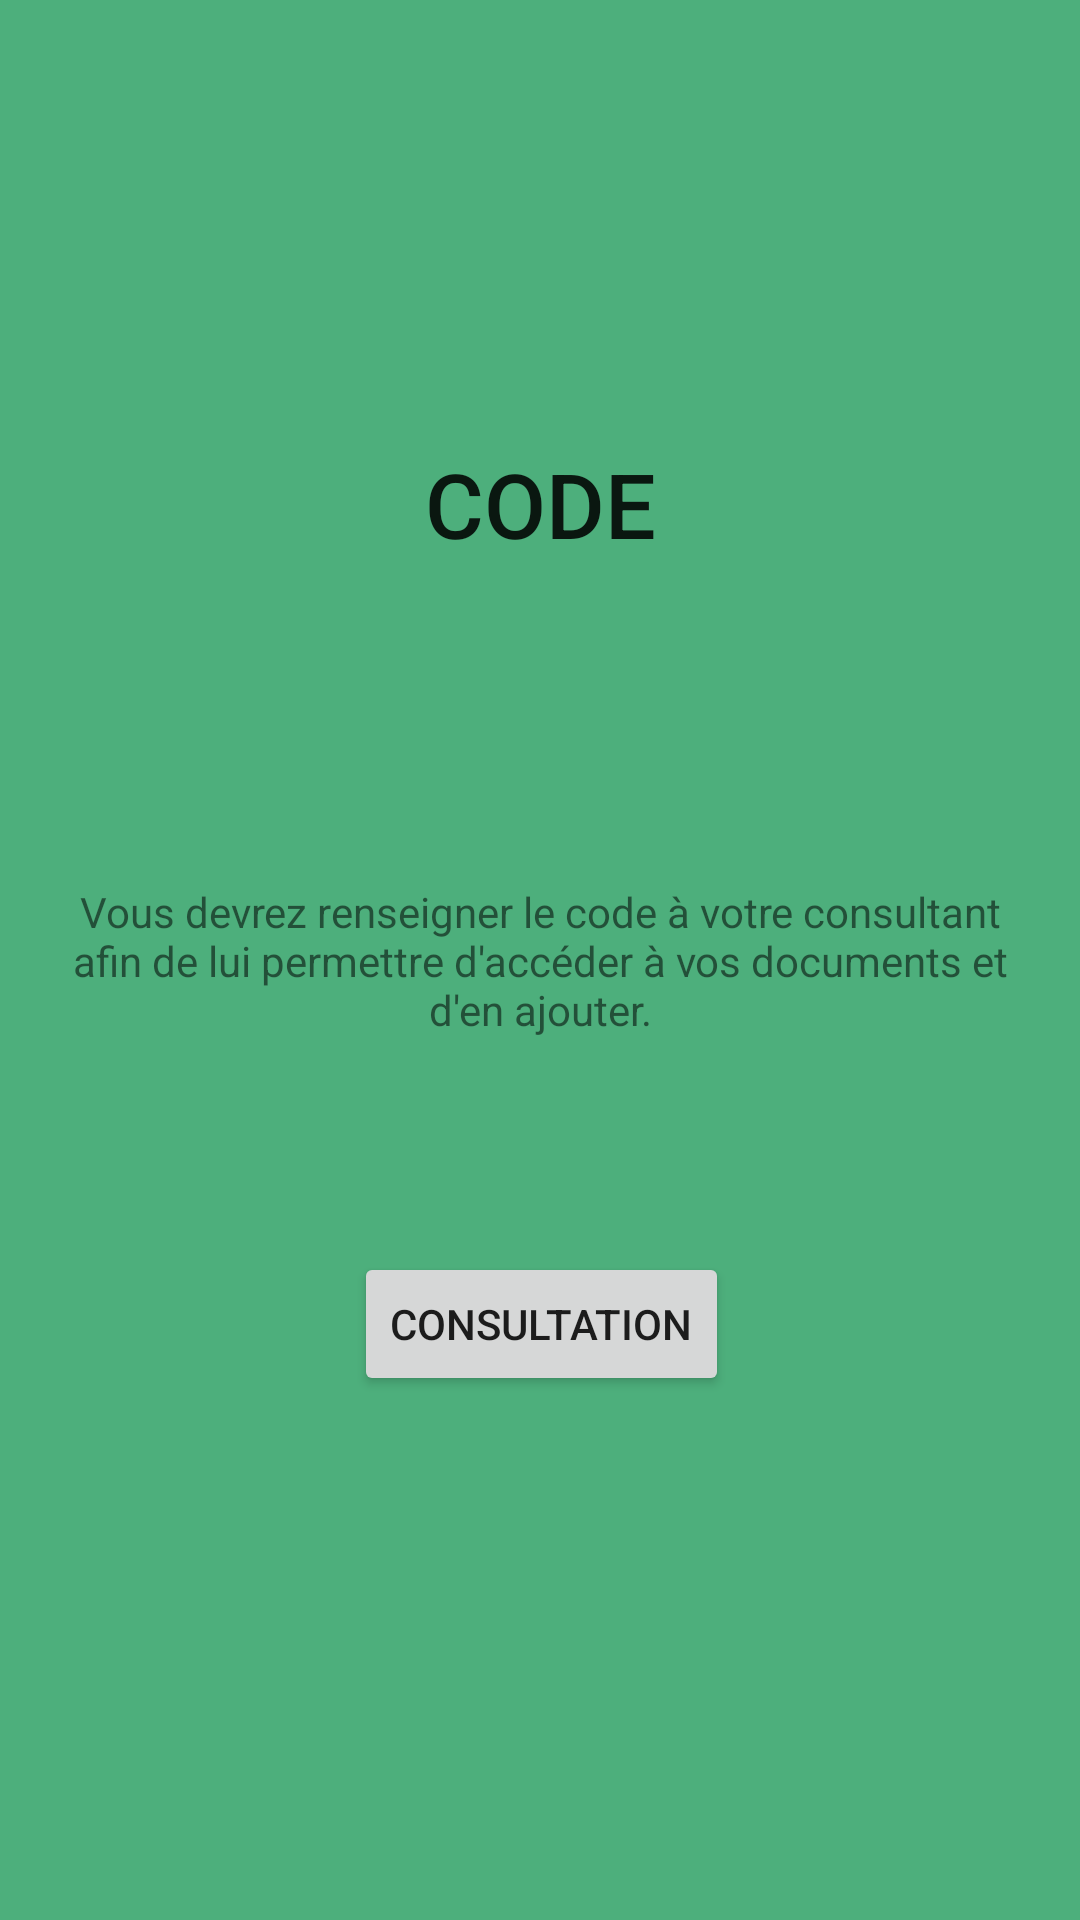

Write the Android layout XML for this screen, with the resource values it uses.
<!-- AndroidManifest.xml: application theme AppTheme -->
<!-- res/layout/activity_consultation.xml -->
<?xml version="1.0" encoding="utf-8"?>
<android.support.constraint.ConstraintLayout xmlns:android="http://schemas.android.com/apk/res/android"
    xmlns:app="http://schemas.android.com/apk/res-auto"
    xmlns:tools="http://schemas.android.com/tools"
    android:layout_width="match_parent"
    android:background="#4DAF7C"
    android:layout_height="match_parent"
    tools:context="etna.capitalsante.view.Consultation">

    <TextView
        android:id="@+id/Code"
        android:layout_width="wrap_content"
        android:layout_height="wrap_content"
        android:gravity="center"
        android:padding="15dp"
        android:textSize="30dp"
        android:text="CODE"
        android:textAppearance="@style/TextAppearance.AppCompat.Body2"
        app:layout_constraintBottom_toBottomOf="parent"
        app:layout_constraintLeft_toLeftOf="parent"
        app:layout_constraintRight_toRightOf="parent"
        app:layout_constraintTop_toTopOf="parent"
        app:layout_constraintVertical_bias="0.233"
        tools:layout_constraintRight_creator="1"
        tools:layout_constraintLeft_creator="1" />

    <TextView
        android:id="@+id/textView5"
        android:layout_width="0dp"
        android:layout_height="wrap_content"
        android:gravity="center_horizontal"
        android:text="Vous devrez renseigner le code à votre consultant afin de lui permettre d'accéder à vos documents et d'en ajouter."
        app:layout_constraintLeft_toLeftOf="parent"
        app:layout_constraintRight_toRightOf="parent"
        app:layout_constraintTop_toTopOf="parent"
        app:layout_constraintBottom_toBottomOf="parent"
        tools:layout_constraintTop_creator="1"
        tools:layout_constraintRight_creator="1"
        tools:layout_constraintBottom_creator="1"
        tools:layout_constraintLeft_creator="1"
        android:layout_marginLeft="24dp"
        android:layout_marginRight="24dp"
        android:layout_marginStart="24dp"
        android:layout_marginEnd="24dp" />

    <Button
        android:id="@+id/BtnConsultation"
        android:layout_width="wrap_content"
        android:layout_height="wrap_content"
        android:text="Consultation"
        android:shadowColor="#BFBFBF"
        app:layout_constraintLeft_toLeftOf="parent"
        app:layout_constraintRight_toRightOf="parent"
        app:layout_constraintBottom_toBottomOf="parent"
        app:layout_constraintTop_toTopOf="parent"
        app:layout_constraintHorizontal_bias="0.502"
        app:layout_constraintVertical_bias="0.705"
        tools:layout_constraintRight_creator="1"
        tools:layout_constraintLeft_creator="1" />
</android.support.constraint.ConstraintLayout>
<!-- resources referenced by this layout -->
<resources>
  <style name="AppTheme" parent="Theme.AppCompat.Light.DarkActionBar">
          
          <item name="colorPrimary">@color/colorPrimary</item>
          <item name="colorPrimaryDark">@color/colorPrimaryDark</item>
          <item name="colorAccent">@color/colorAccent</item>
      </style>
  <!-- not gathered from this repository: default colours our renderer supplied (Android Studio template values) -->
  <color name="colorPrimary">#FF6200EE</color>
  <color name="colorPrimaryDark">#FF3700B3</color>
  <color name="colorAccent">#FF03DAC5</color>
</resources>
